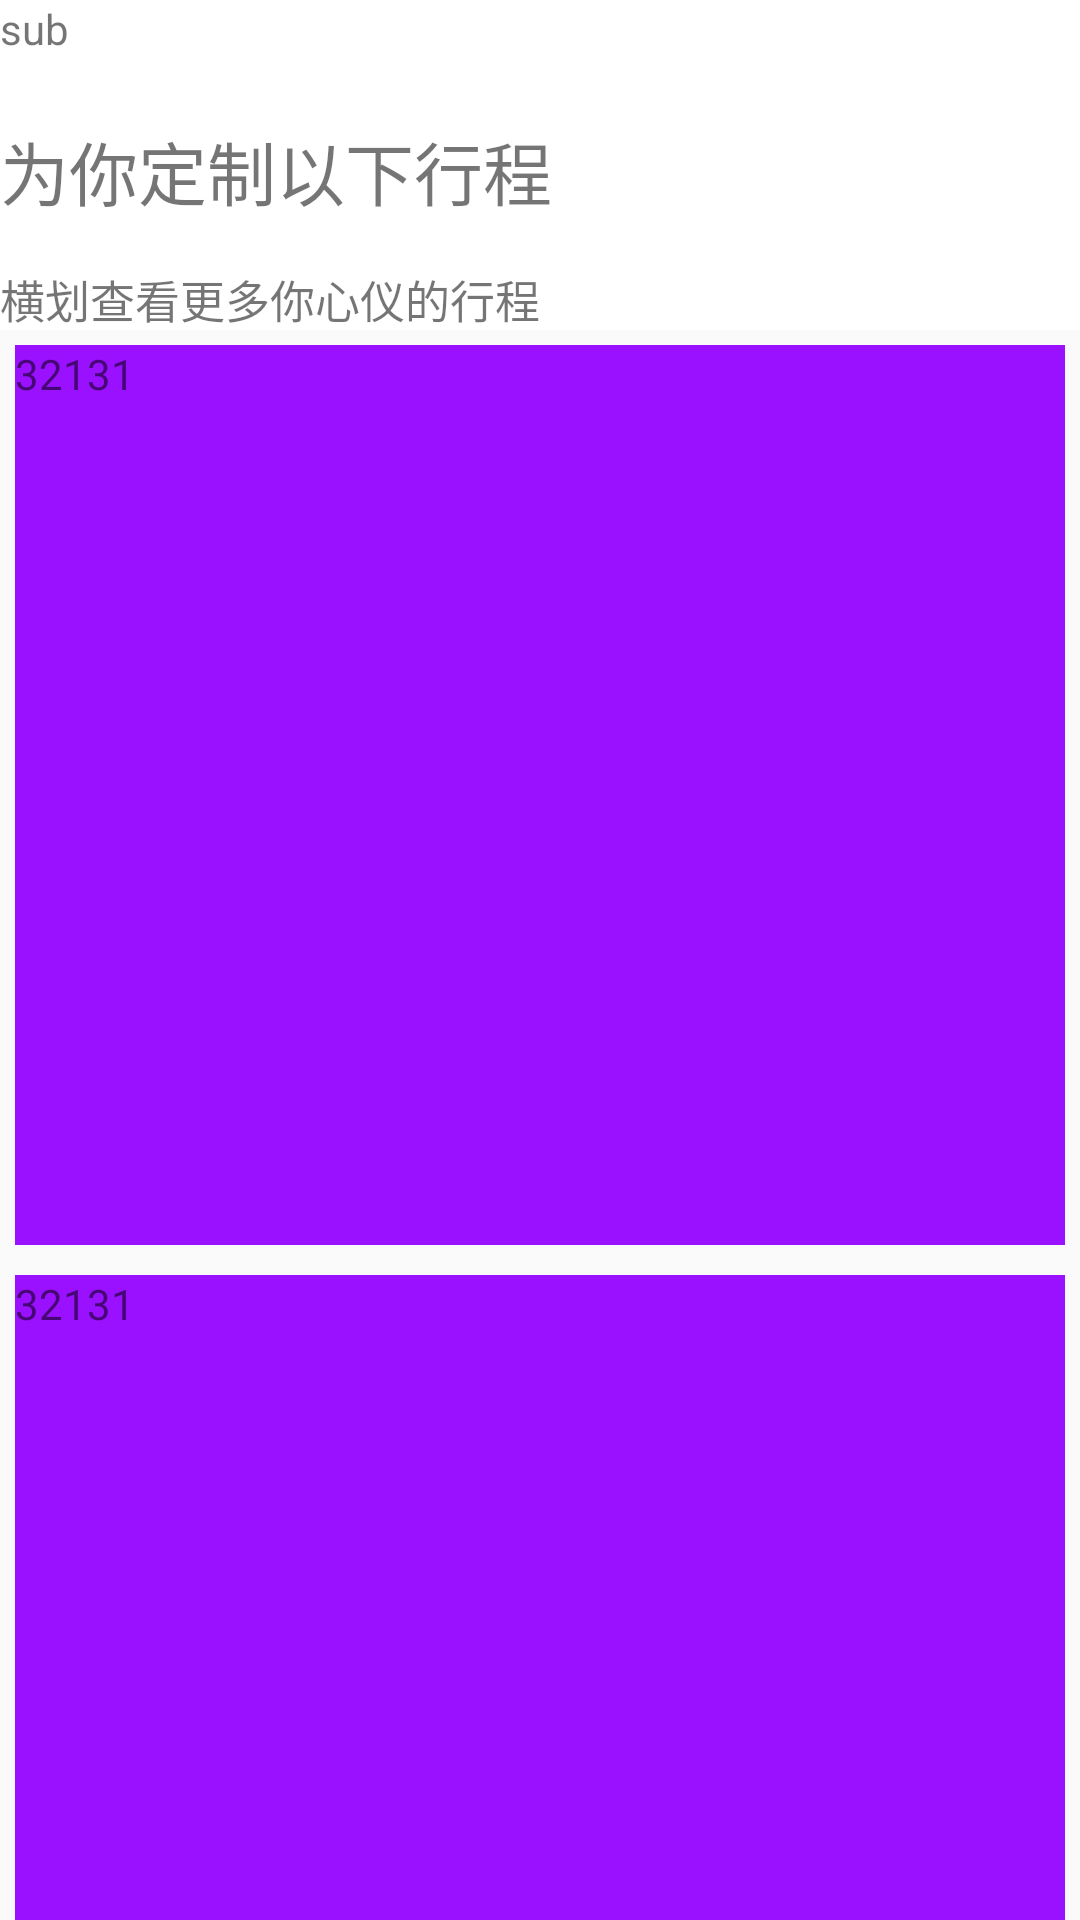

Layout XML and referenced resources for this Android screen:
<!-- AndroidManifest.xml: application theme AppTheme -->
<!-- res/layout/activity_app_bar.xml -->
<?xml version="1.0" encoding="utf-8"?>
<android.support.design.widget.CoordinatorLayout xmlns:android="http://schemas.android.com/apk/res/android"
    xmlns:app="http://schemas.android.com/apk/res-auto"
    xmlns:tools="http://schemas.android.com/tools"
    android:layout_width="match_parent"
    android:layout_height="match_parent"
    tools:context=".activity.AppBarActivity">

    <android.support.design.widget.AppBarLayout
        android:id="@+id/appbar_layout"
        android:layout_width="match_parent"
        android:layout_height="wrap_content"
        android:background="@android:color/white">

        <android.support.design.widget.CollapsingToolbarLayout
            android:id="@+id/collapsingToolbarLayout"
            android:layout_width="match_parent"
            android:layout_height="wrap_content"
            android:minHeight="40dp"
            app:layout_scrollFlags="scroll|exitUntilCollapsed">

            <LinearLayout
                android:id="@+id/item_title"
                android:layout_width="match_parent"
                android:layout_height="110dp"
                android:orientation="vertical"
                app:layout_collapseMode="parallax"
                app:layout_collapseParallaxMultiplier="0">

                <TextView
                    android:layout_width="wrap_content"
                    android:layout_height="wrap_content"
                    android:layout_marginTop="40dp"
                    android:text="为你定制以下行程"
                    android:textSize="23sp" />

                <TextView
                    android:layout_width="wrap_content"
                    android:layout_height="wrap_content"
                    android:layout_marginTop="15dp"
                    android:text="横划查看更多你心仪的行程"
                    android:textSize="15sp" />
            </LinearLayout>

            <TextView
                android:id="@+id/textView_title"
                android:layout_width="match_parent"
                android:layout_height="40dp"
                android:text="sub"
                app:layout_collapseMode="pin" />
        </android.support.design.widget.CollapsingToolbarLayout>
    </android.support.design.widget.AppBarLayout>

    <android.support.v4.widget.NestedScrollView
        android:id="@+id/nested_scrollview"
        android:layout_width="match_parent"
        android:layout_height="match_parent"
        app:layout_behavior="@string/appbar_scrolling_view_behavior">

        <LinearLayout
            android:layout_width="match_parent"
            android:layout_height="wrap_content"
            android:orientation="vertical">

            <TextView
                android:layout_width="match_parent"
                android:layout_height="300dp"
                android:layout_margin="5dp"
                android:background="#9911ff"
                android:text="32131" />

            <TextView
                android:layout_width="match_parent"
                android:layout_height="300dp"
                android:layout_margin="5dp"
                android:background="#9911ff"
                android:text="32131" />

            <TextView
                android:layout_width="match_parent"
                android:layout_height="300dp"
                android:layout_margin="5dp"
                android:background="#9911ff"
                android:text="32131" />

            <TextView
                android:layout_width="match_parent"
                android:layout_height="300dp"
                android:layout_margin="5dp"
                android:background="#9911ff"
                android:text="32131" />

            <TextView
                android:layout_width="match_parent"
                android:layout_height="300dp"
                android:layout_margin="5dp"
                android:background="#9911ff"
                android:text="32131" />
        </LinearLayout>
    </android.support.v4.widget.NestedScrollView>
</android.support.design.widget.CoordinatorLayout>
<!-- resources referenced by this layout -->
<resources>
  <style name="AppTheme" parent="Theme.AppCompat.Light.DarkActionBar">
          
          <item name="colorPrimary">@color/colorPrimary</item>
          <item name="colorPrimaryDark">@color/colorPrimaryDark</item>
          <item name="colorAccent">@color/colorAccent</item>
      </style>
  <!-- not gathered from this repository: default colours our renderer supplied (Android Studio template values) -->
  <color name="colorPrimary">#FF6200EE</color>
  <color name="colorPrimaryDark">#FF3700B3</color>
  <color name="colorAccent">#FF03DAC5</color>
</resources>
